Run: headless pygame with SDL's dummy video driver; simulated clock (each Clock.tick advances the game by its frame time, no real sleeping); random seed 0; keys injected as events and as key.get_pressed() state; no mouse input.
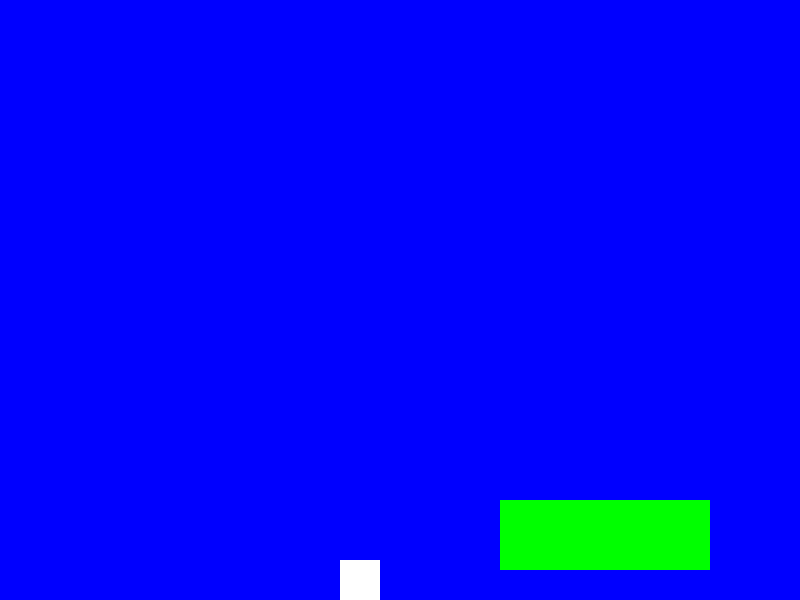
Frame 1 of 4 · flips 1–60 · no input
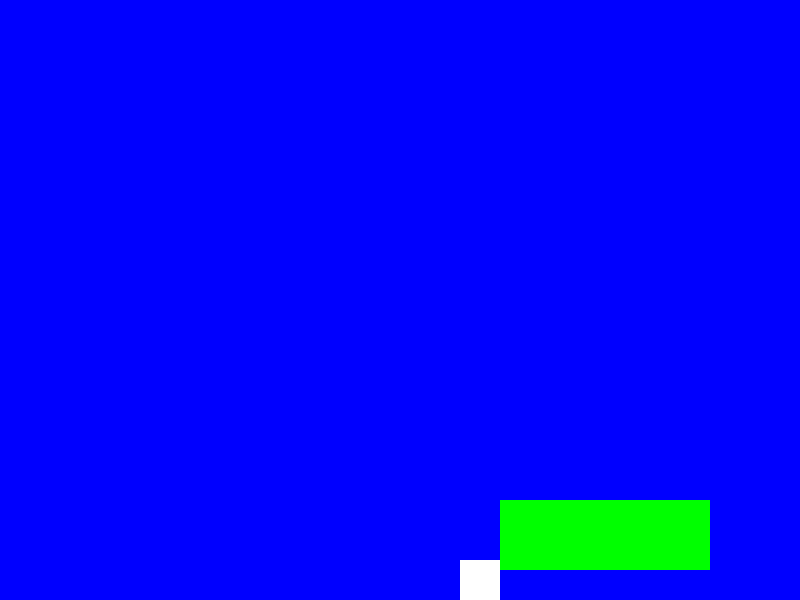
Frame 2 of 4 · flips 61–180 · tapped SPACE, RETURN · held RIGHT (→), D
Frame 3 of 4 · flips 181–300 · held DOWN (↓), S · screen unchanged from frame 2, image omitted
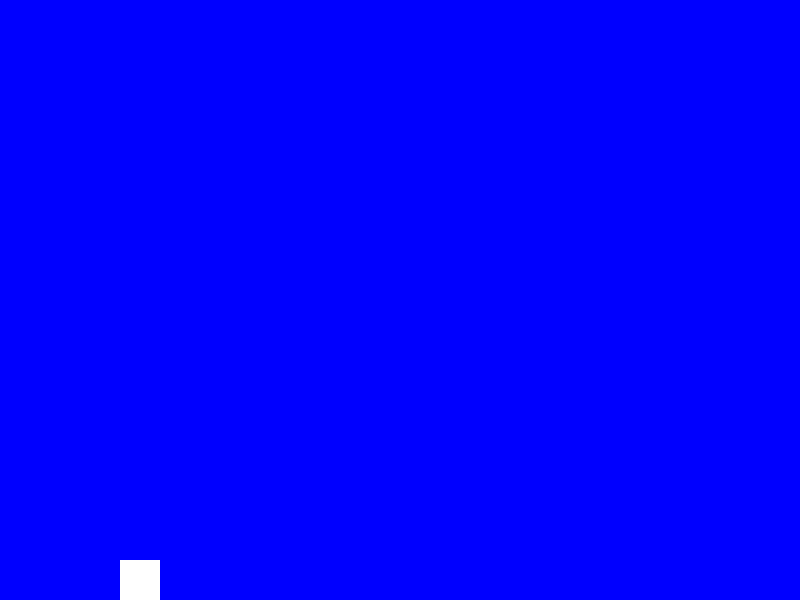
Frame 4 of 4 · flips 301–420 · held LEFT (←), A, UP (↑), W

The pygame program that drew these frames:

import pygame
import time

#All hail the colors
BLACK = (0, 0, 0)
WHITE = (255, 255, 255)
GREEN = (0, 255, 0)
RED = (255, 0, 0)
BLUE = (0, 0, 255)

#Screen sizes
SCREEN_WIDTH = 800
SCREEN_HEIGHT = 600


class Player(pygame.sprite.Sprite):
    #Can I just import this?
    def __init__(self):
        super().__init__()

        #Create an image of a red SQUARE
        width = 40
        height = 40
        self.image = pygame.Surface([width, height])
        self.image.fill(WHITE)
        #We need to tell pygame about the image we had it make.
        self.rect = self.image.get_rect()

        #Speed variables
        self.change_x = 0
        self.change_y = 0

        #What can we hit?
        self.level = None

    def update(self):
        #Gravity.
        self.calc_grav()

        #It moves to the left it moves to the right
        self.rect.x += self.change_x

        #The devil itself, collision
        block_hit_list = pygame.sprite.spritecollide(self,self.level.platform_list, False)
        for block in block_hit_list:
            # If we are moving right,
            # set our right side to the left side of the item we hit
            if self.change_x > 0:
                self.rect.right = block.rect.left
            elif self.change_x < 0:
                # Otherwise if we are moving left, do the opposite.
                self.rect.left = block.rect.right
        self.rect.y += self.change_y
        block_hit_list = pygame.sprite.spritecollide(self, self.level.platform_list, False)
        for block in block_hit_list:
            if self.change_y > 0:
                self.rect.bottom = block.rect.top
            elif self.change_y < 0:
                self.rect.top = block.rect.bottom

            #STOP! PLAYER!
            self.change_y = 0

    def calc_grav(self):
        if self.change_y == 0:
            self.change_y = 1
        else:
            self.change_y += .35

        #Make the edge of the screen a wall as well
        if self.rect.y >= SCREEN_HEIGHT - self.rect.height and self.change_y >= 0:
            self.change_y = 0
            #We subtract our height because moving ourself moves based on the TOP LEFT CORNER
            self.rect.y = SCREEN_HEIGHT - self.rect.height

    def jump(self):
        #Move down a bit so see if we have something to jump off of.
        self.rect.y += 2
        platform_hit_list = pygame.sprite.spritecollide(self, self.level.platform_list, False)
        self.rect.y -= 2
        #Jump if you can!
        if len(platform_hit_list) > 0 or self.rect.bottom >= SCREEN_HEIGHT:
            self.change_y = -10

    def go_left(self):
        #Do I really have to tell you this?
        self.change_x = -6

    def go_right(self):
        self.change_x = 6

    def stop(self):
        #Stop left and right motion
        self.change_x = 0


class Platform(pygame.sprite.Sprite):
    def __init__(self, width, height):
        super().__init__()

        self.image = pygame.Surface([width, height])
        self.image.fill(GREEN)

        self.rect = self.image.get_rect()


class MovingPlatform(Platform):
    """ This is a fancier platform that can actually move. """
    change_x = 0
    change_y = 0

    boundary_top = 0
    boundary_bottom = 0
    boundary_left = 0
    boundary_right = 0

    player = None

    level = None

    def update(self):
        """ Move the platform.
            If the player is in the way, it will shove the player
            out of the way. This does NOT handle what happens if a
            platform shoves a player into another object. Make sure
            moving platforms have clearance to push the player around
            or add code to handle what happens if they don't. """

        # Move left/right
        self.rect.x += self.change_x

        # See if we hit the player
        hit = pygame.sprite.collide_rect(self, self.player)
        if hit:
            # We did hit the player. Shove the player around and
            # assume he/she won't hit anything else.

            # If we are moving right, set our right side
            # to the left side of the item we hit
            if self.change_x < 0:
                self.player.rect.right = self.rect.left
            else:
                # Otherwise if we are moving left, do the opposite.
                self.player.rect.left = self.rect.right

        # Move up/down
        self.rect.y += self.change_y

        # Check and see if we the player
        hit = pygame.sprite.collide_rect(self, self.player)
        if hit:
            # We did hit the player. Shove the player around and
            # assume he/she won't hit anything else.

            # Reset our position based on the top/bottom of the object.
            if self.change_y < 0:
                self.player.rect.bottom = self.rect.top
            else:
                self.player.rect.top = self.rect.bottom

        # Check the boundaries and see if we need to reverse
        # direction.
        if self.rect.bottom > self.boundary_bottom or self.rect.top < self.boundary_top:
            self.change_y *= -1

        cur_pos = self.rect.x - self.level.world_shift
        if cur_pos < self.boundary_left or cur_pos > self.boundary_right:
            self.change_x *= -1


class Level(object):
    # A generic level class, use its children to make levels
    def __init__(self, player):
        #Constructor, pass in a player please. Moving platforms
        self.platform_list = pygame.sprite.Group()
        self.enemy_list = pygame.sprite.Group()
        self.player = player
        #BG Image
        self.background = None
        #How far we've come in the world of scrolling.
        self.world_shift = 0
        self.level_limit = -1000

    def update(self):
        #Update things.
        self.platform_list.update()
        self.enemy_list.update()

    def draw(self, screen):
        #Draw a level
        screen.fill(BLUE)
        #Draw the sprites
        self.platform_list.draw(screen)
        self.enemy_list.draw(screen)

    def shift_world(self, shift_x):
        #As we move, we need to scroll along with the player.
        self.world_shift += shift_x

        #Go through all the lists and render as needed
        for platform in self.platform_list:
            platform.rect.x += shift_x

        for enemy in self.enemy_list:
            enemy.rect.x += shift_x
#WORLD 1-1
class Level_01(Level):
    def __init__(self, player):
        Level.__init__(self, player)
        self.level_limit = -1500
        #An array of parameters of platforms
        level = [[210, 70, 500, 500],
                 [210, 70, 800, 400],
                 [210, 70, 1000, 500],
                 [210, 70, 1120, 280],
                 ]
        #Add the platforms from the list
        for platform in level:
            block = Platform(platform[0],platform[1])
            block.rect.x = platform[2]
            block.rect.y = platform[3]
            block.player = self.player
            self.platform_list.add(block)

        #Add a moving platform.
        block = MovingPlatform(70, 40)
        block.rect.x = 1350
        block.rect.y = 280
        block.boundary_left = 1350
        block.boundary_right = 1600
        block.change_x = 1
        block.player = self.player
        block.level = self
        self.platform_list.add(block)
#WORLD 1-2
class Level_02(Level):
    def __init__(self, player):
        Level.__init__(self, player)
        self.level_limit = -1000
        level = [[210, 70, 500, 550],
                 [210, 70, 800, 400],
                 [210, 70, 1000, 500],
                 [210, 70, 1120, 280],
                 ]
        #Add the platforms
        for platform in level:
            block = Platform(platform[0], platform[1])
            block.rect.x = platform[2]
            block.rect.y = platform[3]
            block.player = self.player
            self.platform_list.add(block)
        #Do we want another moving platform? Heck yes!
        block = MovingPlatform(70, 70)
        block.rect.x = 1500
        block.rect.y = 300
        block.boundary_top = 100
        block.boundary_bottom = 550
        block.change_y = -1
        block.player = self.player
        block.level = self
        self.platform_list.add(block)


def main():
    #Main Program.
    pygame.init()
    size = [SCREEN_WIDTH, SCREEN_HEIGHT]
    screen = pygame.display.set_mode(size)
    pygame.display.set_caption('1-4 GRAVITY')
    #Make a player
    player = Player()
    #Create ALL THE LEVELS
    level_list =[]
    level_list.append(Level_01(player))
    level_list.append(Level_02(player))

    #Set the current level, similar to the ROOMS
    current_level_no = 0
    current_level = level_list[current_level_no]

    active_sprite_list = pygame.sprite.Group()
    player.level = current_level

    player.rect.x = 340
    player.rect.y = SCREEN_HEIGHT - player.rect.height
    active_sprite_list.add(player)
    #Loop until the player ends the game
    done = False

    #Manage the speed of "time"
    clock = pygame.time.Clock()

    #----------- MAIN PROGRAMATIC LOOP -----------#
    while not done:
        for event in pygame.event.get():
            if event.type == pygame.QUIT:
                done = True

            if event.type == pygame.KEYDOWN:
                if event.key == pygame.K_LEFT:
                    player.go_left()
                if event.key == pygame.K_RIGHT:
                    player.go_right()
                if event.key == pygame.K_UP:
                    player.jump()

            if event.type == pygame.KEYUP:
                if event.key == pygame.K_LEFT:
                    player.stop()
                if event.key == pygame.K_RIGHT:
                    player.stop()
        # Update the player.
        active_sprite_list.update()

        # Update items in the level
        current_level.update()
        #Scrolling
        if player.rect.right >= 500:
            diff = player.rect.right - 500
            player.rect.right = 500
            current_level.shift_world(-diff)
        if player.rect.left <= 120:
            diff = 120 - player.rect.left
            player.rect.left = 120
            current_level.shift_world(diff)

        #End the level and move on at the goal
        current_position = player.rect.x + current_level.world_shift
        if current_position < current_level.level_limit:
            if current_level_no < len(level_list)-1:
                player.rect.x = 120
                current_level_no += 1
                current_level = level_list[current_level_no]
                player.level = current_level
            else:
                #END THE GAME IN THE MOST ELABORATE FREAKING WAY POSSIBLE
                done = True
        #Keeping the player away from the edges
        if player.rect.right > SCREEN_WIDTH:
            player.rect.right = SCREEN_WIDTH
        elif player.rect.left < 0:
            player.rect.left = 0

        #ALL DRAWING BELOW THIS LINE

        current_level.draw(screen)
        active_sprite_list.draw(screen)

        #ALL DRAWING ABOVE THIS LINE

        #60 FPS cap
        clock.tick(60)

        #Did you notice that everything was upside-down? OF COURSE NOT!
        pygame.display.flip()
    pygame.quit()
if __name__ == "__main__":
    main()
